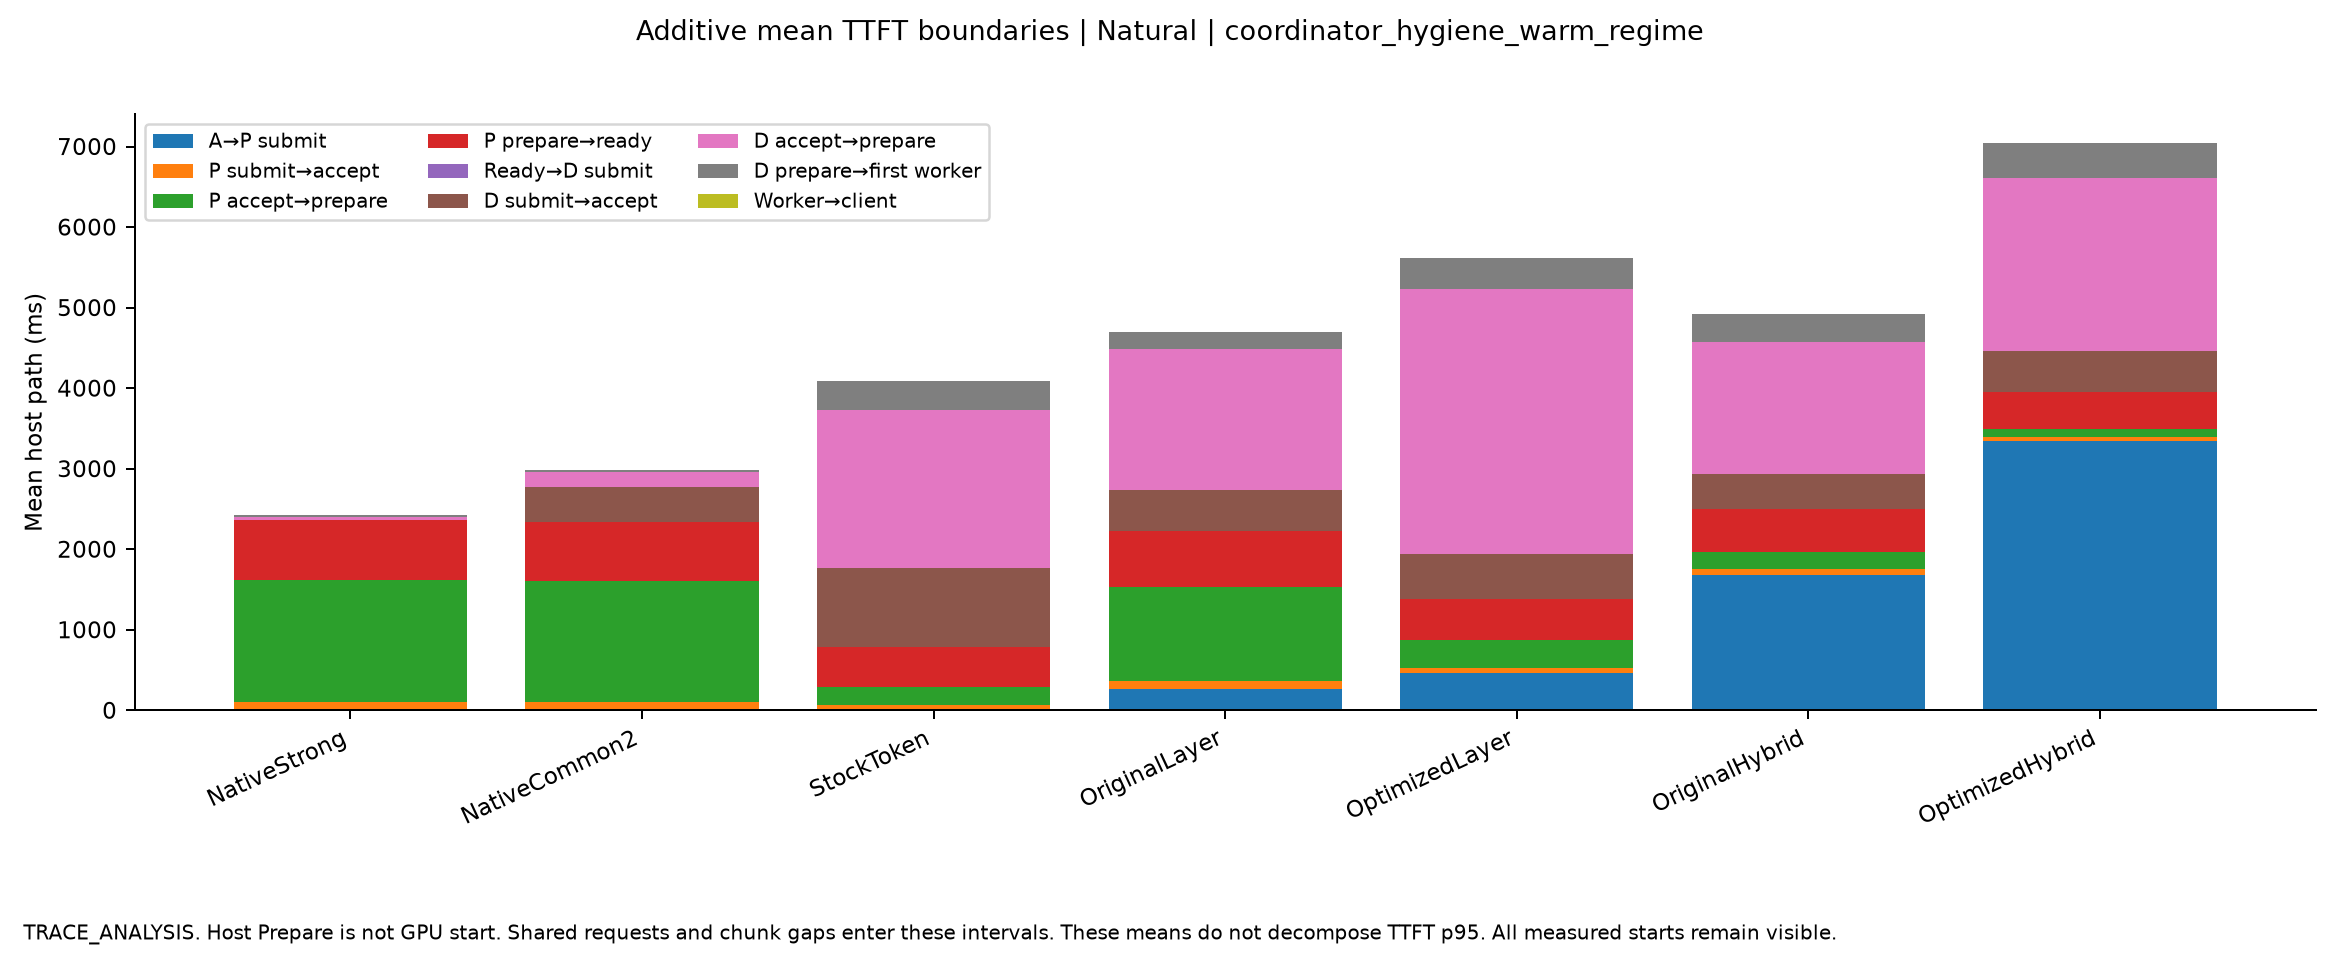

Values plotted in this chart, from the file beside it:
mode, label, start, stage, ms, execution_conditions
Natural, NativeStrong, 0, Arrival_to_P_submit_ms, 0.3825, [{"name": "PC_WarmC3V10_Natural_s0_Nativ…
Natural, NativeStrong, 1, Arrival_to_P_submit_ms, 0.3763, [{"name": "PC_WarmC3V10_Natural_s1_Nativ…
Natural, NativeStrong, 2, Arrival_to_P_submit_ms, 0.3713, [{"name": "PC_WarmC3V10_Natural_s2_Nativ…
Natural, NativeCommon2, 0, Arrival_to_P_submit_ms, 0.3159, [{"name": "PC_WarmC3V10_Natural_s0_Nativ…
Natural, NativeCommon2, 1, Arrival_to_P_submit_ms, 0.2632, [{"name": "PC_WarmC3V10_Natural_s1_Nativ…
Natural, NativeCommon2, 2, Arrival_to_P_submit_ms, 0.3125, [{"name": "PC_WarmC3V10_Natural_s2_Nativ…
Natural, StockToken, 0, Arrival_to_P_submit_ms, 0.3951, [{"name": "PC_WarmC3V10_Natural_s0_Stock…
Natural, StockToken, 1, Arrival_to_P_submit_ms, 0.3902, [{"name": "PC_WarmC3V10_Natural_s1_Stock…
Natural, StockToken, 2, Arrival_to_P_submit_ms, 0.3529, [{"name": "PC_WarmC3V10_Natural_s2_Stock…
Natural, OriginalLayer, 0, Arrival_to_P_submit_ms, 27.96, [{"name": "PC_WarmC3V10_Natural_s0_Origi…
Natural, OriginalLayer, 1, Arrival_to_P_submit_ms, 624.2, [{"name": "PC_WarmC3V10_Natural_s1_Origi…
Natural, OriginalLayer, 2, Arrival_to_P_submit_ms, 139.3, [{"name": "PC_WarmC3V10_Natural_s2_Origi…
Natural, OptimizedLayer, 0, Arrival_to_P_submit_ms, 72.59, [{"name": "PC_WarmC3V10_Natural_s0_Optim…
Natural, OptimizedLayer, 1, Arrival_to_P_submit_ms, 1032, [{"name": "PC_WarmC3V10_Natural_s1_Optim…
Natural, OptimizedLayer, 2, Arrival_to_P_submit_ms, 269.5, [{"name": "PC_WarmC3V10_Natural_s2_Optim…
Natural, OriginalHybrid, 0, Arrival_to_P_submit_ms, 1330, [{"name": "PC_WarmC3V10_Natural_s0_Origi…
Natural, OriginalHybrid, 1, Arrival_to_P_submit_ms, 2708, [{"name": "PC_WarmC3V10_Natural_s1_Origi…
Natural, OriginalHybrid, 2, Arrival_to_P_submit_ms, 995.3, [{"name": "PC_WarmC3V10_Natural_s2_Origi…
Natural, OptimizedHybrid, 0, Arrival_to_P_submit_ms, 4193, [{"name": "PC_WarmC3V10_Natural_s0_Optim…
Natural, OptimizedHybrid, 1, Arrival_to_P_submit_ms, 4234, [{"name": "PC_WarmC3V10_Natural_s1_Optim…
Natural, OptimizedHybrid, 2, Arrival_to_P_submit_ms, 1592, [{"name": "PC_WarmC3V10_Natural_s2_Optim…
Natural, NativeStrong, 0, P_submit_to_accept_ms, 98.93, [{"name": "PC_WarmC3V10_Natural_s0_Nativ…
Natural, NativeStrong, 1, P_submit_to_accept_ms, 102.6, [{"name": "PC_WarmC3V10_Natural_s1_Nativ…
Natural, NativeStrong, 2, P_submit_to_accept_ms, 93.89, [{"name": "PC_WarmC3V10_Natural_s2_Nativ…
Natural, NativeCommon2, 0, P_submit_to_accept_ms, 97.6, [{"name": "PC_WarmC3V10_Natural_s0_Nativ…
Natural, NativeCommon2, 1, P_submit_to_accept_ms, 108.3, [{"name": "PC_WarmC3V10_Natural_s1_Nativ…
Natural, NativeCommon2, 2, P_submit_to_accept_ms, 90.57, [{"name": "PC_WarmC3V10_Natural_s2_Nativ…
Natural, StockToken, 0, P_submit_to_accept_ms, 59.36, [{"name": "PC_WarmC3V10_Natural_s0_Stock…
Natural, StockToken, 1, P_submit_to_accept_ms, 71.12, [{"name": "PC_WarmC3V10_Natural_s1_Stock…
Natural, StockToken, 2, P_submit_to_accept_ms, 57.17, [{"name": "PC_WarmC3V10_Natural_s2_Stock…
Natural, OriginalLayer, 0, P_submit_to_accept_ms, 96.84, [{"name": "PC_WarmC3V10_Natural_s0_Origi…
Natural, OriginalLayer, 1, P_submit_to_accept_ms, 109.3, [{"name": "PC_WarmC3V10_Natural_s1_Origi…
Natural, OriginalLayer, 2, P_submit_to_accept_ms, 87.49, [{"name": "PC_WarmC3V10_Natural_s2_Origi…
Natural, OptimizedLayer, 0, P_submit_to_accept_ms, 61.22, [{"name": "PC_WarmC3V10_Natural_s0_Optim…
Natural, OptimizedLayer, 1, P_submit_to_accept_ms, 64.78, [{"name": "PC_WarmC3V10_Natural_s1_Optim…
Natural, OptimizedLayer, 2, P_submit_to_accept_ms, 56.52, [{"name": "PC_WarmC3V10_Natural_s2_Optim…
Natural, OriginalHybrid, 0, P_submit_to_accept_ms, 75.67, [{"name": "PC_WarmC3V10_Natural_s0_Origi…
Natural, OriginalHybrid, 1, P_submit_to_accept_ms, 75.81, [{"name": "PC_WarmC3V10_Natural_s1_Origi…
Natural, OriginalHybrid, 2, P_submit_to_accept_ms, 67.13, [{"name": "PC_WarmC3V10_Natural_s2_Origi…
Natural, OptimizedHybrid, 0, P_submit_to_accept_ms, 55.89, [{"name": "PC_WarmC3V10_Natural_s0_Optim…
Natural, OptimizedHybrid, 1, P_submit_to_accept_ms, 57.03, [{"name": "PC_WarmC3V10_Natural_s1_Optim…
Natural, OptimizedHybrid, 2, P_submit_to_accept_ms, 58.41, [{"name": "PC_WarmC3V10_Natural_s2_Optim…
Natural, NativeStrong, 0, P_accept_to_prepare_ms, 1729, [{"name": "PC_WarmC3V10_Natural_s0_Nativ…
Natural, NativeStrong, 1, P_accept_to_prepare_ms, 2439, [{"name": "PC_WarmC3V10_Natural_s1_Nativ…
Natural, NativeStrong, 2, P_accept_to_prepare_ms, 391.7, [{"name": "PC_WarmC3V10_Natural_s2_Nativ…
Natural, NativeCommon2, 0, P_accept_to_prepare_ms, 1725, [{"name": "PC_WarmC3V10_Natural_s0_Nativ…
Natural, NativeCommon2, 1, P_accept_to_prepare_ms, 2386, [{"name": "PC_WarmC3V10_Natural_s1_Nativ…
Natural, NativeCommon2, 2, P_accept_to_prepare_ms, 397.6, [{"name": "PC_WarmC3V10_Natural_s2_Nativ…
Natural, StockToken, 0, P_accept_to_prepare_ms, 198.2, [{"name": "PC_WarmC3V10_Natural_s0_Stock…
Natural, StockToken, 1, P_accept_to_prepare_ms, 433.4, [{"name": "PC_WarmC3V10_Natural_s1_Stock…
Natural, StockToken, 2, P_accept_to_prepare_ms, 62.32, [{"name": "PC_WarmC3V10_Natural_s2_Stock…
Natural, OriginalLayer, 0, P_accept_to_prepare_ms, 1424, [{"name": "PC_WarmC3V10_Natural_s0_Origi…
Natural, OriginalLayer, 1, P_accept_to_prepare_ms, 1771, [{"name": "PC_WarmC3V10_Natural_s1_Origi…
Natural, OriginalLayer, 2, P_accept_to_prepare_ms, 303.5, [{"name": "PC_WarmC3V10_Natural_s2_Origi…
Natural, OptimizedLayer, 0, P_accept_to_prepare_ms, 393.3, [{"name": "PC_WarmC3V10_Natural_s0_Optim…
Natural, OptimizedLayer, 1, P_accept_to_prepare_ms, 534.1, [{"name": "PC_WarmC3V10_Natural_s1_Optim…
Natural, OptimizedLayer, 2, P_accept_to_prepare_ms, 120.3, [{"name": "PC_WarmC3V10_Natural_s2_Optim…
Natural, OriginalHybrid, 0, P_accept_to_prepare_ms, 232.1, [{"name": "PC_WarmC3V10_Natural_s0_Origi…
Natural, OriginalHybrid, 1, P_accept_to_prepare_ms, 289, [{"name": "PC_WarmC3V10_Natural_s1_Origi…
Natural, OriginalHybrid, 2, P_accept_to_prepare_ms, 121.1, [{"name": "PC_WarmC3V10_Natural_s2_Origi…
... 129 more rows
